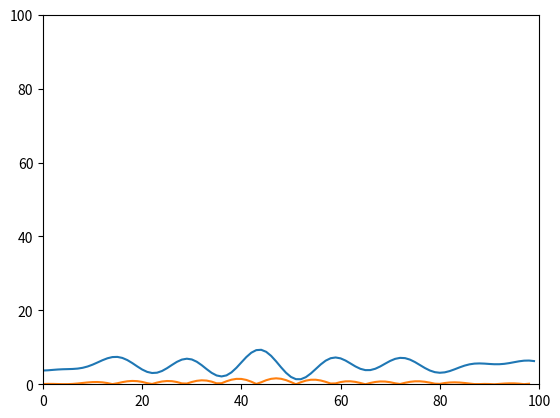

Python code for this plot:
import numpy as np
import matplotlib.pyplot as plt

def terrain(x, seed=0):
    np.random.seed(seed)

    n_harmonics = 5

    f = np.zeros_like(x)

    for _ in range(n_harmonics):
        A = np.random.uniform(1, 1.05)   # height
        B = np.random.uniform(0.05, 0.5) # frequency
        C = np.random.uniform(0.0, 2*np.pi) # phase
        f += A * (np.sin(B * x + C) + 1)
    
    return f

if __name__ == "__main__":
    downrange = 100.0
    dx = 1.0

    x_arr = np.arange(0.0, downrange, dx)
    y_arr = terrain(x_arr)

    plt.plot(x_arr, y_arr)

    # plt.axhline(0, linestyle="--")

    plt.ylim(0, downrange)
    plt.xlim(0, downrange)

    # plt.gca().set_aspect('equal', adjustable='datalim')
    # plt.show()

    safe_range = 5.0 # rocket base

    # fun = lambda x: # integrate x to x+safe_range

    # minimize_scalar()

    plt.plot(x_arr[:-1], np.abs(np.diff(y_arr)))
    plt.show()